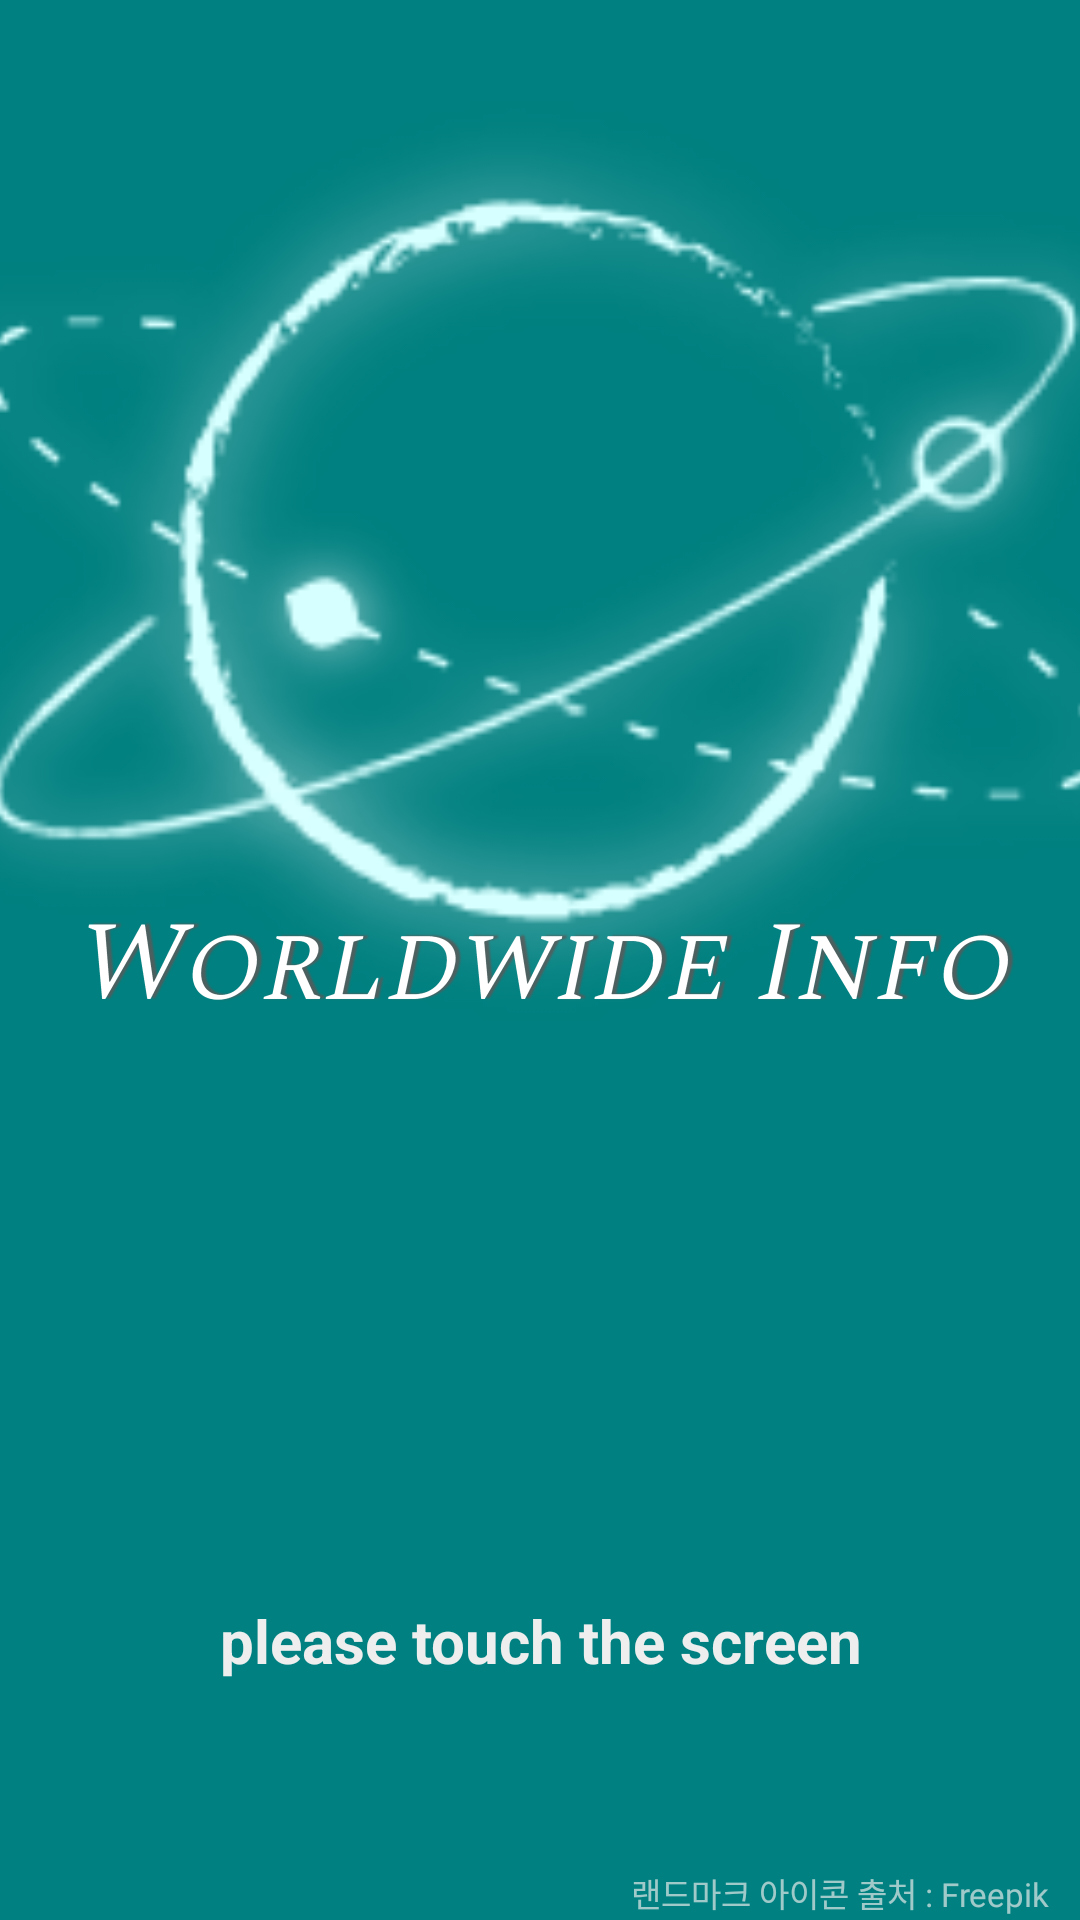

Write the Android layout XML for this screen, with the resource values it uses.
<!-- AndroidManifest.xml: application theme Theme.Worldwide_info -->
<!-- res/layout/activity_first.xml -->
<?xml version="1.0" encoding="utf-8"?>
<androidx.constraintlayout.widget.ConstraintLayout xmlns:android="http://schemas.android.com/apk/res/android"
    xmlns:app="http://schemas.android.com/apk/res-auto"
    android:layout_width="match_parent"
    android:layout_height="match_parent"
    xmlns:tools="http://schemas.android.com/tools"
    tools:context=".FirstActivity"
    android:orientation="vertical"
    android:background="@color/main_theme"
    android:id="@+id/startView">


    <ImageView
        android:layout_width="370dp"
        android:layout_height="370dp"
        android:src="@drawable/logo_icon"
        app:layout_constraintBottom_toBottomOf="parent"
        app:layout_constraintEnd_toEndOf="parent"
        app:layout_constraintHorizontal_bias="0.5"
        app:layout_constraintStart_toStartOf="parent"
        app:layout_constraintTop_toTopOf="parent"
        app:layout_constraintVertical_bias="0.0" />

    <ImageView
        android:id="@+id/imageView"
        android:layout_width="wrap_content"
        android:layout_height="100dp"
        android:src="@drawable/logo_text"
        app:layout_constraintBottom_toBottomOf="parent"
        app:layout_constraintEnd_toEndOf="parent"
        app:layout_constraintStart_toStartOf="parent"
        app:layout_constraintTop_toTopOf="parent" />

    <TextView
        android:id="@+id/TV_anim"
        android:layout_width="wrap_content"
        android:layout_height="wrap_content"
        android:text="please touch the screen"
        android:textColor="#EEEEEE"
        android:textSize="20dp"
        android:textStyle="bold"
        android:gravity="center"
        app:layout_constraintBottom_toBottomOf="parent"
        app:layout_constraintEnd_toEndOf="parent"
        app:layout_constraintStart_toStartOf="parent"
        app:layout_constraintTop_toTopOf="parent"
        app:layout_constraintVertical_bias="0.87" />

    <TextView
        android:layout_width="wrap_content"
        android:layout_height="wrap_content"
        android:fontFamily="@font/info2"
        android:gravity="center"
        android:text="랜드마크 아이콘 출처 : Freepik"
        android:textColor="#ABEEEEEE"
        android:textSize="11dp"
        android:layout_marginRight="10dp"
        app:layout_constraintBottom_toBottomOf="parent"
        app:layout_constraintEnd_toEndOf="parent"
        app:layout_constraintHorizontal_bias="1.0"
        app:layout_constraintStart_toStartOf="parent"
        app:layout_constraintTop_toBottomOf="@+id/TV_anim"
        app:layout_constraintVertical_bias="0.984" />


</androidx.constraintlayout.widget.ConstraintLayout>
<!-- resources referenced by this layout -->
<resources>
  <color name="main_theme">#008080</color>
  <!-- drawable logo_icon: png bitmap (drawable, 20540 bytes) -->
  <!-- drawable logo_text: png bitmap (drawable, 177242 bytes) -->
  <style name="Theme.Worldwide_info" parent="Theme.MaterialComponents.DayNight.DarkActionBar">
          
          <item name="colorPrimary">@color/purple_500</item>
          <item name="colorPrimaryVariant">@color/purple_700</item>
          <item name="colorOnPrimary">@color/white</item>
          
          <item name="colorSecondary">@color/teal_200</item>
          <item name="colorSecondaryVariant">@color/teal_700</item>
          <item name="colorOnSecondary">@color/black</item>
          
          <item name="android:statusBarColor" tools:targetApi="l">?attr/colorPrimaryVariant</item>
          
      </style>
  <color name="purple_500">#FF6200EE</color>
  <color name="purple_700">#FF3700B3</color>
  <color name="white">#FFFFFFFF</color>
  <color name="teal_200">#FF03DAC5</color>
  <color name="teal_700">#FF018786</color>
  <color name="black">#FF000000</color>
</resources>
